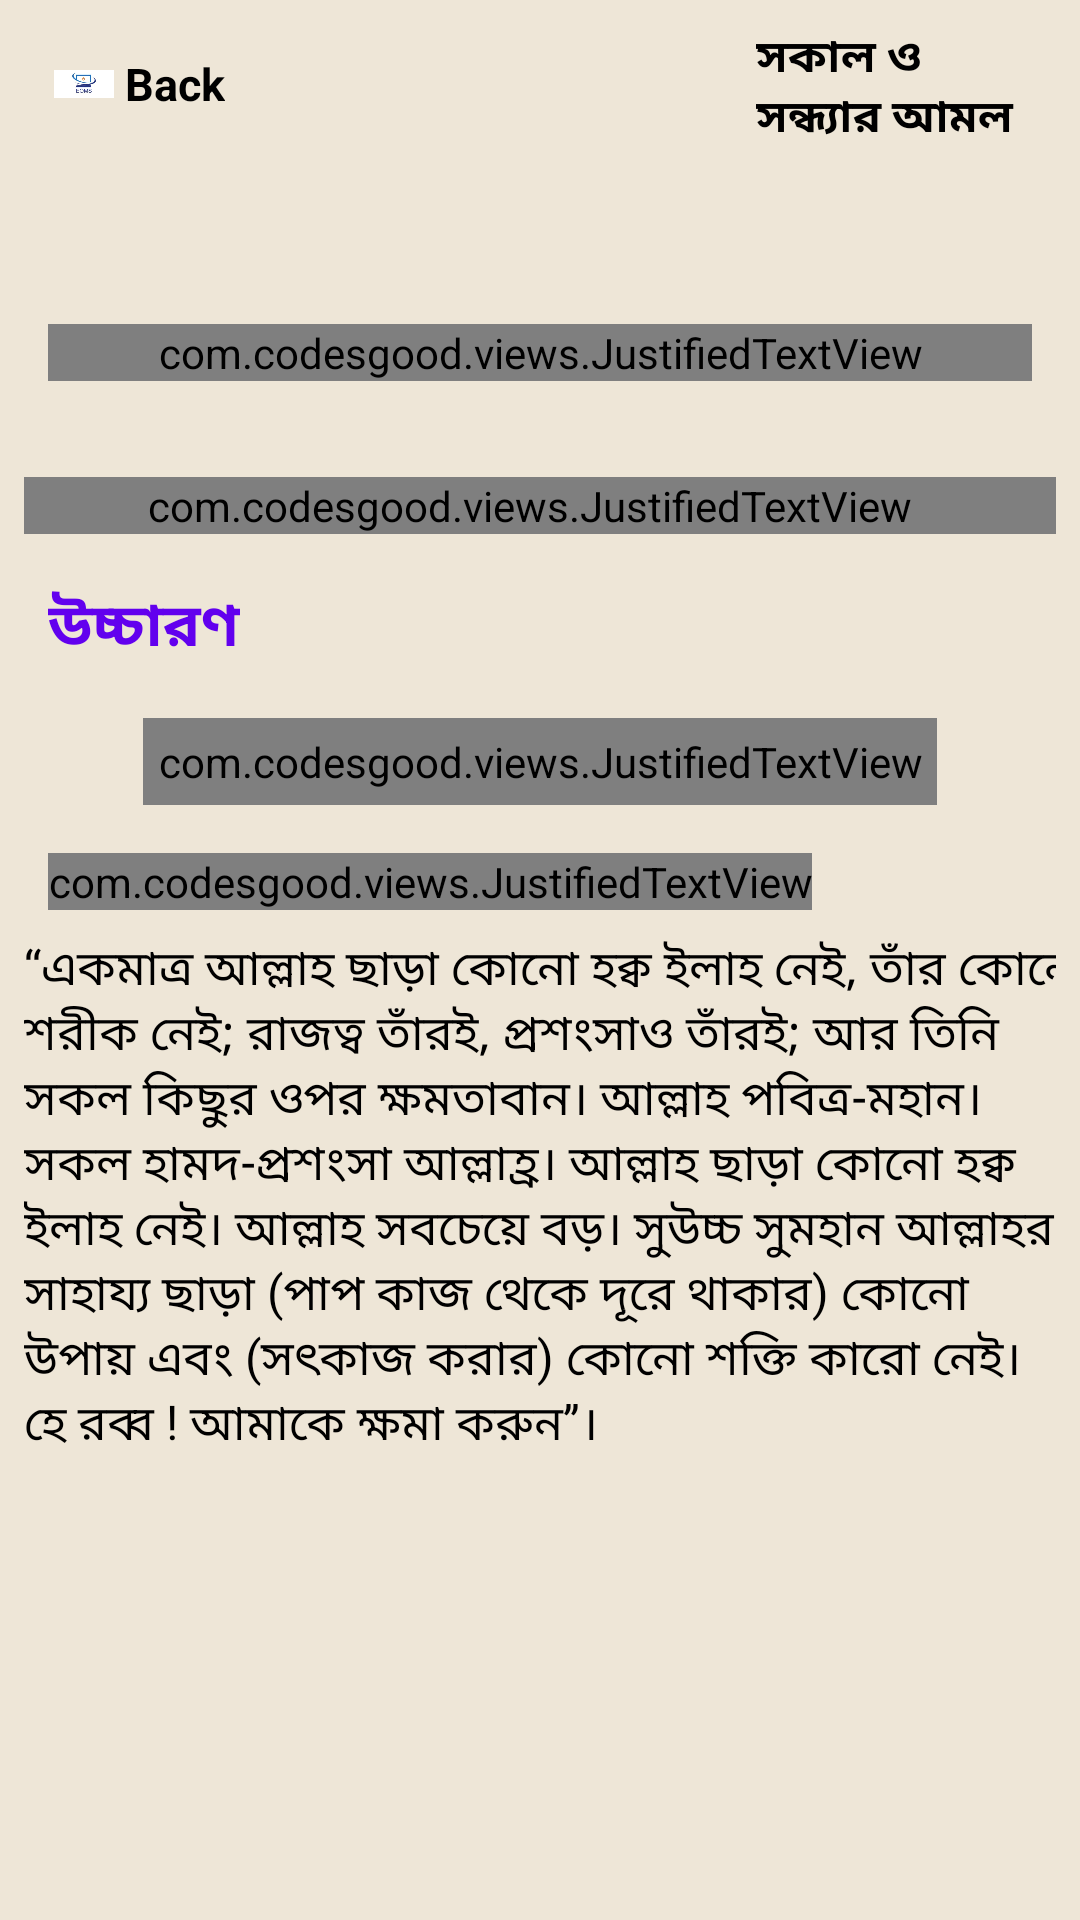

Layout XML and referenced resources for this Android screen:
<!-- AndroidManifest.xml: application theme AppTheme -->
<!-- res/layout/fragment_tips7_fragment.xml -->
<?xml version="1.0" encoding="utf-8"?>
<android.support.constraint.ConstraintLayout xmlns:android="http://schemas.android.com/apk/res/android"
    xmlns:app="http://schemas.android.com/apk/res-auto"
    xmlns:tools="http://schemas.android.com/tools"
    android:layout_width="match_parent"
    android:layout_height="match_parent"
    android:id="@+id/content1"
    android:padding="8dp"
    android:background="#EEE6D7">
    <android.support.constraint.ConstraintLayout
        android:id="@+id/layout"
        android:layout_width="0dp"
        android:layout_height="wrap_content"
        app:layout_constraintEnd_toEndOf="parent"
        app:layout_constraintStart_toStartOf="parent"
        tools:ignore="MissingConstraints">

        <LinearLayout
            android:id="@+id/backButton7"
            android:layout_width="110dp"
            android:layout_height="40dp"
            android:background="@drawable/button_pressed"
            android:orientation="horizontal"
            app:layout_constraintStart_toStartOf="parent">

            <ImageView
                android:layout_width="20dp"
                android:layout_height="wrap_content"
                android:layout_gravity="center"
                android:layout_marginLeft="10dp"
                android:src="@drawable/eoms" />

            <TextView
                android:layout_width="wrap_content"
                android:layout_height="wrap_content"
                android:layout_gravity="center"
                android:text=" Back"
                android:textColor="@android:color/background_dark"
                android:textSize="15sp"
                android:textStyle="bold" />

        </LinearLayout>

        <LinearLayout
            android:id="@+id/linearLayout2"
            android:layout_width="110dp"
            android:layout_height="40dp"
            android:background="@drawable/button_pressed"
            android:orientation="horizontal"
            app:layout_constraintEnd_toEndOf="parent">

            <TextView
                android:id="@+id/name7"
                android:layout_width="wrap_content"
                android:layout_height="wrap_content"
                android:layout_gravity="center_vertical"
                android:layout_marginLeft="10dp"
                android:text="@string/app_name"
                android:textColor="@android:color/background_dark"
                android:textSize="15sp"
                android:textStyle="bold" />

        </LinearLayout>

    </android.support.constraint.ConstraintLayout>

    <ScrollView
        android:id="@+id/scrollView3"
        android:scrollbars="none"
        android:layout_width="match_parent"
        android:layout_height="wrap_content"
        android:layout_marginTop="10dp"
        app:layout_constraintStart_toStartOf="parent"
        app:layout_constraintTop_toBottomOf="@+id/layout"
        tools:ignore="MissingConstraints">

        <android.support.constraint.ConstraintLayout
            android:id="@+id/amol1"
            android:layout_width="match_parent"
            android:layout_height="wrap_content">

            <com.codesgood.views.JustifiedTextView
                android:id="@+id/textView1"
                android:layout_width="match_parent"
                android:layout_height="wrap_content"
                android:layout_marginStart="8dp"
                android:layout_marginTop="50dp"
                android:layout_marginEnd="8dp"
                android:layout_marginRight="8dp"
                android:text="@string/heading7"
                android:textColor="@color/colorAccent"
                android:textIsSelectable="true"
                android:textSize="25sp"
                android:textStyle="bold"
                app:layout_constraintEnd_toEndOf="parent"
                app:layout_constraintHorizontal_bias="0.0"
                app:layout_constraintStart_toStartOf="parent"
                app:layout_constraintTop_toTopOf="parent" />

            <com.codesgood.views.JustifiedTextView
                android:id="@+id/textView2"
                android:layout_width="382dp"
                android:layout_height="wrap_content"
                android:layout_marginStart="8dp"
                android:layout_marginLeft="8dp"
                android:layout_marginTop="32dp"
                android:layout_marginEnd="16dp"
                android:layout_marginRight="8dp"
                android:layout_marginBottom="8dp"
                android:text="@string/amol7"
                android:textColor="@android:color/black"
                android:textIsSelectable="true"
                android:textSize="25sp"
                app:layout_constraintBottom_toTopOf="@+id/textView3"
                app:layout_constraintEnd_toEndOf="parent"
                app:layout_constraintStart_toStartOf="parent"
                app:layout_constraintTop_toBottomOf="@+id/textView1" />

            <TextView
                android:id="@+id/textView3"
                android:layout_width="wrap_content"
                android:layout_height="wrap_content"
                android:layout_marginStart="8dp"
                android:layout_marginLeft="8dp"
                android:layout_marginTop="8dp"
                android:layout_marginBottom="8dp"
                android:text="@string/pronunciation"
                android:textColor="@color/colorPrimary"
                android:textIsSelectable="true"
                android:textSize="20sp"
                android:textStyle="bold"
                app:layout_constraintBottom_toTopOf="@+id/textView4"
                app:layout_constraintStart_toStartOf="parent"
                app:layout_constraintTop_toBottomOf="@+id/textView2" />

            <com.codesgood.views.JustifiedTextView
                android:id="@+id/textView4"
                android:layout_width="wrap_content"
                android:layout_height="wrap_content"
                android:layout_marginStart="8dp"
                android:layout_marginLeft="8dp"
                android:layout_marginTop="8dp"
                android:layout_marginEnd="8dp"
                android:layout_marginRight="8dp"
                android:layout_marginBottom="8dp"
                android:padding="5dp"
                android:text="@string/arabic_pro7"
                android:textColor="@android:color/black"
                android:textIsSelectable="true"
                android:textSize="16sp"
                app:layout_constraintBottom_toTopOf="@+id/textView5"
                app:layout_constraintEnd_toEndOf="parent"
                app:layout_constraintStart_toStartOf="parent"
                app:layout_constraintTop_toBottomOf="@+id/textView3" />

            <com.codesgood.views.JustifiedTextView
                android:id="@+id/textView5"
                android:layout_width="wrap_content"
                android:layout_height="wrap_content"
                android:layout_marginStart="8dp"
                android:layout_marginLeft="8dp"
                android:layout_marginTop="8dp"
                android:layout_marginBottom="8dp"
                android:text="@string/answer1"
                android:textColor="@color/light_green"
                android:textIsSelectable="true"
                android:textSize="20sp"
                app:layout_constraintBottom_toTopOf="@+id/textView6"
                app:layout_constraintStart_toStartOf="parent"
                app:layout_constraintTop_toBottomOf="@+id/textView4" />

            <TextView
                android:id="@+id/textView6"
                android:layout_width="wrap_content"
                android:layout_height="505dp"
                android:layout_marginStart="8dp"
                android:layout_marginLeft="8dp"
                android:layout_marginTop="8dp"
                android:layout_marginEnd="8dp"
                android:layout_marginRight="8dp"
                android:justificationMode="inter_word"
                android:text="@string/meaning7"
                android:textColor="@android:color/black"
                android:textIsSelectable="true"
                android:textSize="16sp"
                app:layout_constraintEnd_toEndOf="parent"
                app:layout_constraintStart_toStartOf="parent"
                app:layout_constraintTop_toBottomOf="@+id/textView5" />
        </android.support.constraint.ConstraintLayout>


    </ScrollView>


</android.support.constraint.ConstraintLayout>
<!-- resources referenced by this layout -->
<resources>
  <!-- drawable eoms: jpg bitmap (drawable, 11679 bytes) -->
  <string name="amol7">
  
  « ﻻَ ﺇِﻟَﻪَ ﺇِﻻَّ ﺍﻟﻠَّﻪُ ﻭَﺣْﺪَﻩُ ﻻَ ﺷَﺮﻳﻚَ ﻟَﻪُ، ﻟَﻪُ ﺍﻟْﻤُﻠْﻚُ ﻭَﻟَﻪُ ﺍﻟْﺤَﻤْﺪُ، ﻭَﻫُﻮَ ﻋَﻠَﻰ ﻛُﻞِّ ﺷَﻲْﺀٍ ﻗَﺪِﻳﺮٌ، ﺳُﺒْﺤَﺎﻥَ ﺍﻟﻠَّﻪِ، ﻭَﺍﻟْﺤَﻤْﺪُ ﻟﻠَّﻪِ، ﻭَﻻَ ﺇِﻟَﻪَ ﺇِﻻَّ ﺍﻟﻠَّﻪُ، ﻭَﺍﻟﻠَّﻪُ ﺃَﻛﺒَﺮُ، ﻭَﻻَ ﺣَﻮْﻝَ ﻭَﻻَ ﻗُﻮَّﺓَ ﺇِﻻَّ ﺑِﺎﻟﻠَّﻪِ ﺍﻟْﻌَﻠِﻲِّ ﺍﻟْﻌَﻈِﻴﻢِ ‏» ‏« ﺭَﺏِّ ﺍﻏْﻔﺮْ ﻟِﻲ ».
      </string>
  <string name="answer1">অর্থ</string>
  <string name="app_name">সকাল ও সন্ধ্যার আমল</string>
  <string name="arabic_pro7">
  লা~ ইলা-হা ইল্লাল্লা-হু ওয়াহ্দাহূ লা- শারীকা লাহূ, লাহুল মুলকু, ওয়া লাহুল হামদু, ওয়া হুয়া ‘আলা কুল্লি শাইয়িন ক্বদীর। সুবহা-নাল্লাহি, ওয়ালহামদুলিল্লাহি, ওয়া লা~ ইলা-হা ইল্লাল্লা-হু, ওয়াল্লা-হু আকবার, ওয়া লা- হাওলা ওয়ালা- কুওয়াতা ইল্লা-বিল্লা-হিল ‘আলিয়্যিল ‘আযীম, রাব্বিগফির লী
      </string>
  <string name="heading7">
   ঘুমাচ্ছেন, ঘুম যখন ভেঙ্গে যাবে---- তখন এইটা পড়ে নিবেন--
      </string>
  <string name="meaning7">
  “একমাত্র আল্লাহ ছাড়া কোনো হক্ব ইলাহ নেই, তাঁর কোনো শরীক নেই; রাজত্ব তাঁরই, প্রশংসাও তাঁরই; আর তিনি সকল কিছুর ওপর ক্ষমতাবান। আল্লাহ পবিত্র-মহান। সকল হামদ-প্রশংসা আল্লাহ্র। আল্লাহ ছাড়া কোনো হক্ব ইলাহ নেই। আল্লাহ সবচেয়ে বড়। সুউচ্চ সুমহান আল্লাহর সাহায্য ছাড়া (পাপ কাজ থেকে দূরে থাকার) কোনো উপায় এবং (সৎকাজ করার) কোনো শক্তি কারো নেই। হে রব্ব ! আমাকে ক্ষমা করুন”।
      </string>
  
      //////////////88888888888//////////////////
  <string name="pronunciation">উচ্চারণ</string>
  <style name="AppTheme" parent="Theme.AppCompat.Light.DarkActionBar">
          
          <item name="colorPrimary">@color/colorPrimary</item>
          <item name="colorPrimaryDark">@color/colorPrimaryDark</item>
          <item name="colorAccent">@color/colorAccent</item>
      </style>
  <!-- not gathered from this repository: default colours our renderer supplied (Android Studio template values) -->
  <color name="colorPrimary">#FF6200EE</color>
  <color name="colorPrimaryDark">#FF3700B3</color>
  <color name="colorAccent">#FF03DAC5</color>
</resources>
